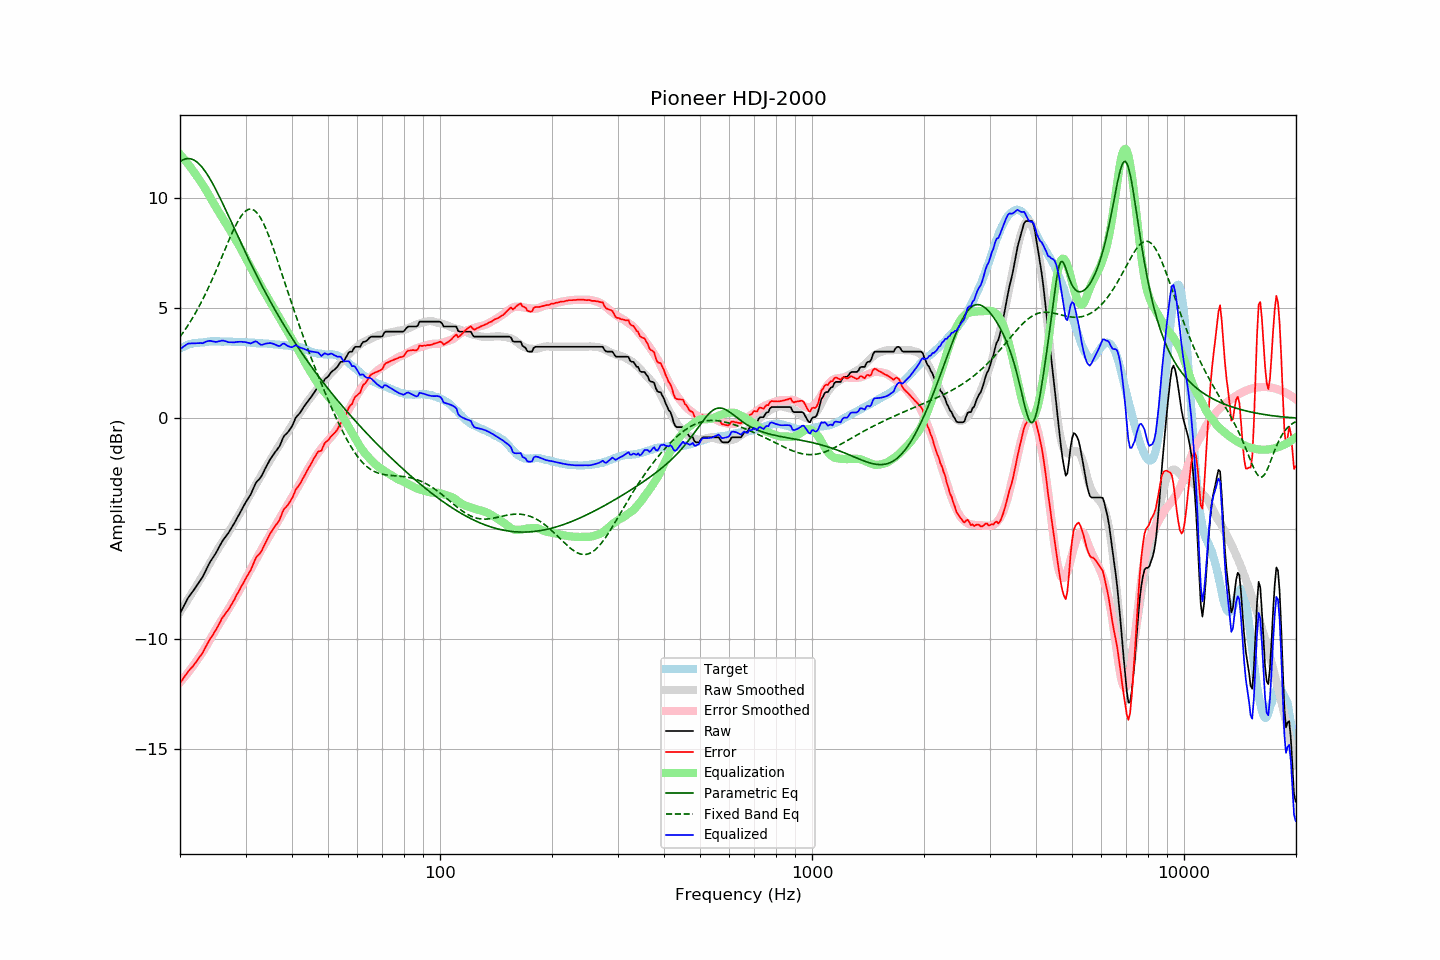

Values plotted in this chart, from the file beside it:
frequency, raw, error, smoothed, error_smoothed, equalization, parametric_eq, fixed_band_eq, equalized_raw, equalized_smoothed, target
20.00, -8.84, -12.01, -8.78, -11.97, 11.97, 11.63, 3.69, 3.13, 3.19, 3.17
20.20, -8.70, -11.91, -8.67, -11.88, 11.88, 11.68, 3.79, 3.18, 3.22, 3.21
20.40, -8.56, -11.80, -8.55, -11.80, 11.80, 11.72, 3.89, 3.24, 3.25, 3.24
20.61, -8.42, -11.69, -8.44, -11.71, 11.71, 11.75, 4.00, 3.29, 3.27, 3.27
20.81, -8.28, -11.59, -8.32, -11.62, 11.62, 11.77, 4.11, 3.34, 3.30, 3.31
21.02, -8.14, -11.49, -8.21, -11.53, 11.53, 11.77, 4.22, 3.39, 3.32, 3.35
21.23, -8.04, -11.40, -8.09, -11.43, 11.43, 11.77, 4.33, 3.39, 3.34, 3.36
21.44, -7.94, -11.32, -7.97, -11.33, 11.33, 11.75, 4.45, 3.40, 3.36, 3.38
21.66, -7.84, -11.24, -7.85, -11.23, 11.23, 11.73, 4.57, 3.39, 3.38, 3.40
21.87, -7.74, -11.15, -7.74, -11.13, 11.13, 11.69, 4.70, 3.40, 3.40, 3.41
22.09, -7.63, -11.05, -7.62, -11.03, 11.03, 11.64, 4.82, 3.40, 3.41, 3.42
22.31, -7.52, -10.94, -7.50, -10.92, 10.92, 11.59, 4.96, 3.41, 3.43, 3.42
22.54, -7.41, -10.84, -7.38, -10.82, 10.82, 11.52, 5.09, 3.41, 3.44, 3.43
22.76, -7.30, -10.74, -7.27, -10.71, 10.71, 11.44, 5.23, 3.41, 3.44, 3.44
22.99, -7.20, -10.64, -7.15, -10.60, 10.60, 11.36, 5.37, 3.40, 3.45, 3.44
23.22, -7.05, -10.50, -7.03, -10.49, 10.49, 11.26, 5.52, 3.44, 3.46, 3.45
23.45, -6.90, -10.36, -6.90, -10.37, 10.37, 11.16, 5.66, 3.47, 3.46, 3.46
23.69, -6.75, -10.22, -6.77, -10.24, 10.24, 11.05, 5.82, 3.49, 3.47, 3.47
23.92, -6.61, -10.09, -6.64, -10.12, 10.12, 10.93, 5.97, 3.51, 3.47, 3.48
24.16, -6.48, -9.97, -6.51, -9.99, 9.99, 10.81, 6.13, 3.51, 3.48, 3.49
24.40, -6.37, -9.87, -6.38, -9.86, 9.86, 10.68, 6.29, 3.49, 3.48, 3.50
24.65, -6.26, -9.75, -6.25, -9.73, 9.73, 10.55, 6.46, 3.47, 3.48, 3.49
24.89, -6.15, -9.63, -6.12, -9.61, 9.61, 10.41, 6.62, 3.46, 3.49, 3.49
25.14, -6.02, -9.51, -6.00, -9.49, 9.49, 10.27, 6.79, 3.47, 3.49, 3.49
25.39, -5.88, -9.36, -5.88, -9.37, 9.37, 10.12, 6.96, 3.49, 3.49, 3.49
25.65, -5.75, -9.24, -5.76, -9.25, 9.25, 9.97, 7.13, 3.50, 3.49, 3.49
25.91, -5.61, -9.08, -5.65, -9.13, 9.13, 9.82, 7.31, 3.52, 3.49, 3.47
26.16, -5.50, -8.98, -5.53, -9.02, 9.02, 9.67, 7.48, 3.52, 3.48, 3.48
26.43, -5.40, -8.88, -5.42, -8.90, 8.90, 9.52, 7.66, 3.50, 3.48, 3.48
26.69, -5.30, -8.78, -5.30, -8.78, 8.78, 9.36, 7.83, 3.48, 3.48, 3.48
26.96, -5.21, -8.69, -5.19, -8.66, 8.66, 9.20, 8.00, 3.45, 3.47, 3.48
27.23, -5.09, -8.57, -5.07, -8.54, 8.54, 9.04, 8.17, 3.45, 3.47, 3.48
27.50, -4.97, -8.45, -4.95, -8.42, 8.42, 8.89, 8.33, 3.45, 3.47, 3.48
27.77, -4.85, -8.32, -4.82, -8.29, 8.29, 8.73, 8.49, 3.44, 3.47, 3.47
28.05, -4.73, -8.20, -4.71, -8.17, 8.17, 8.57, 8.64, 3.44, 3.47, 3.47
28.33, -4.59, -8.04, -4.59, -8.05, 8.05, 8.41, 8.79, 3.46, 3.46, 3.45
28.62, -4.46, -7.92, -4.47, -7.93, 7.93, 8.25, 8.92, 3.47, 3.46, 3.46
28.90, -4.33, -7.79, -4.34, -7.80, 7.80, 8.09, 9.05, 3.47, 3.46, 3.46
29.19, -4.19, -7.64, -4.20, -7.66, 7.66, 7.94, 9.16, 3.47, 3.46, 3.45
29.48, -4.06, -7.52, -4.07, -7.52, 7.52, 7.78, 9.26, 3.46, 3.45, 3.46
29.78, -3.92, -7.38, -3.93, -7.38, 7.38, 7.63, 9.34, 3.46, 3.45, 3.46
30.08, -3.79, -7.25, -3.80, -7.24, 7.24, 7.47, 9.40, 3.45, 3.44, 3.46
30.38, -3.68, -7.12, -3.67, -7.11, 7.11, 7.32, 9.45, 3.42, 3.44, 3.44
30.68, -3.56, -7.00, -3.54, -6.97, 6.97, 7.17, 9.48, 3.41, 3.43, 3.44
30.99, -3.45, -6.88, -3.41, -6.84, 6.84, 7.02, 9.48, 3.39, 3.43, 3.43
31.30, -3.28, -6.71, -3.28, -6.71, 6.71, 6.87, 9.47, 3.43, 3.43, 3.43
31.61, -3.12, -6.55, -3.16, -6.58, 6.58, 6.72, 9.43, 3.46, 3.42, 3.43
31.93, -2.95, -6.36, -3.03, -6.44, 6.44, 6.57, 9.38, 3.49, 3.42, 3.41
32.24, -2.85, -6.25, -2.90, -6.31, 6.31, 6.43, 9.30, 3.46, 3.41, 3.40
32.57, -2.78, -6.18, -2.77, -6.18, 6.18, 6.28, 9.21, 3.40, 3.41, 3.40
32.89, -2.70, -6.10, -2.64, -6.04, 6.04, 6.14, 9.10, 3.34, 3.40, 3.40
33.22, -2.58, -5.98, -2.52, -5.91, 5.91, 6.00, 8.97, 3.33, 3.39, 3.40
33.55, -2.43, -5.82, -2.39, -5.78, 5.78, 5.86, 8.82, 3.35, 3.39, 3.39
33.89, -2.28, -5.67, -2.27, -5.66, 5.66, 5.72, 8.66, 3.38, 3.39, 3.39
34.23, -2.14, -5.53, -2.16, -5.54, 5.54, 5.59, 8.49, 3.40, 3.38, 3.39
34.57, -2.01, -5.39, -2.03, -5.41, 5.41, 5.45, 8.31, 3.40, 3.37, 3.38
34.92, -1.87, -5.24, -1.91, -5.28, 5.28, 5.32, 8.12, 3.41, 3.37, 3.37
35.27, -1.76, -5.13, -1.79, -5.16, 5.16, 5.19, 7.92, 3.40, 3.36, 3.37
35.62, -1.65, -5.01, -1.67, -5.03, 5.03, 5.06, 7.72, 3.38, 3.36, 3.36
35.97, -1.55, -4.90, -1.54, -4.90, 4.90, 4.93, 7.51, 3.35, 3.35, 3.35
... 635 more rows
